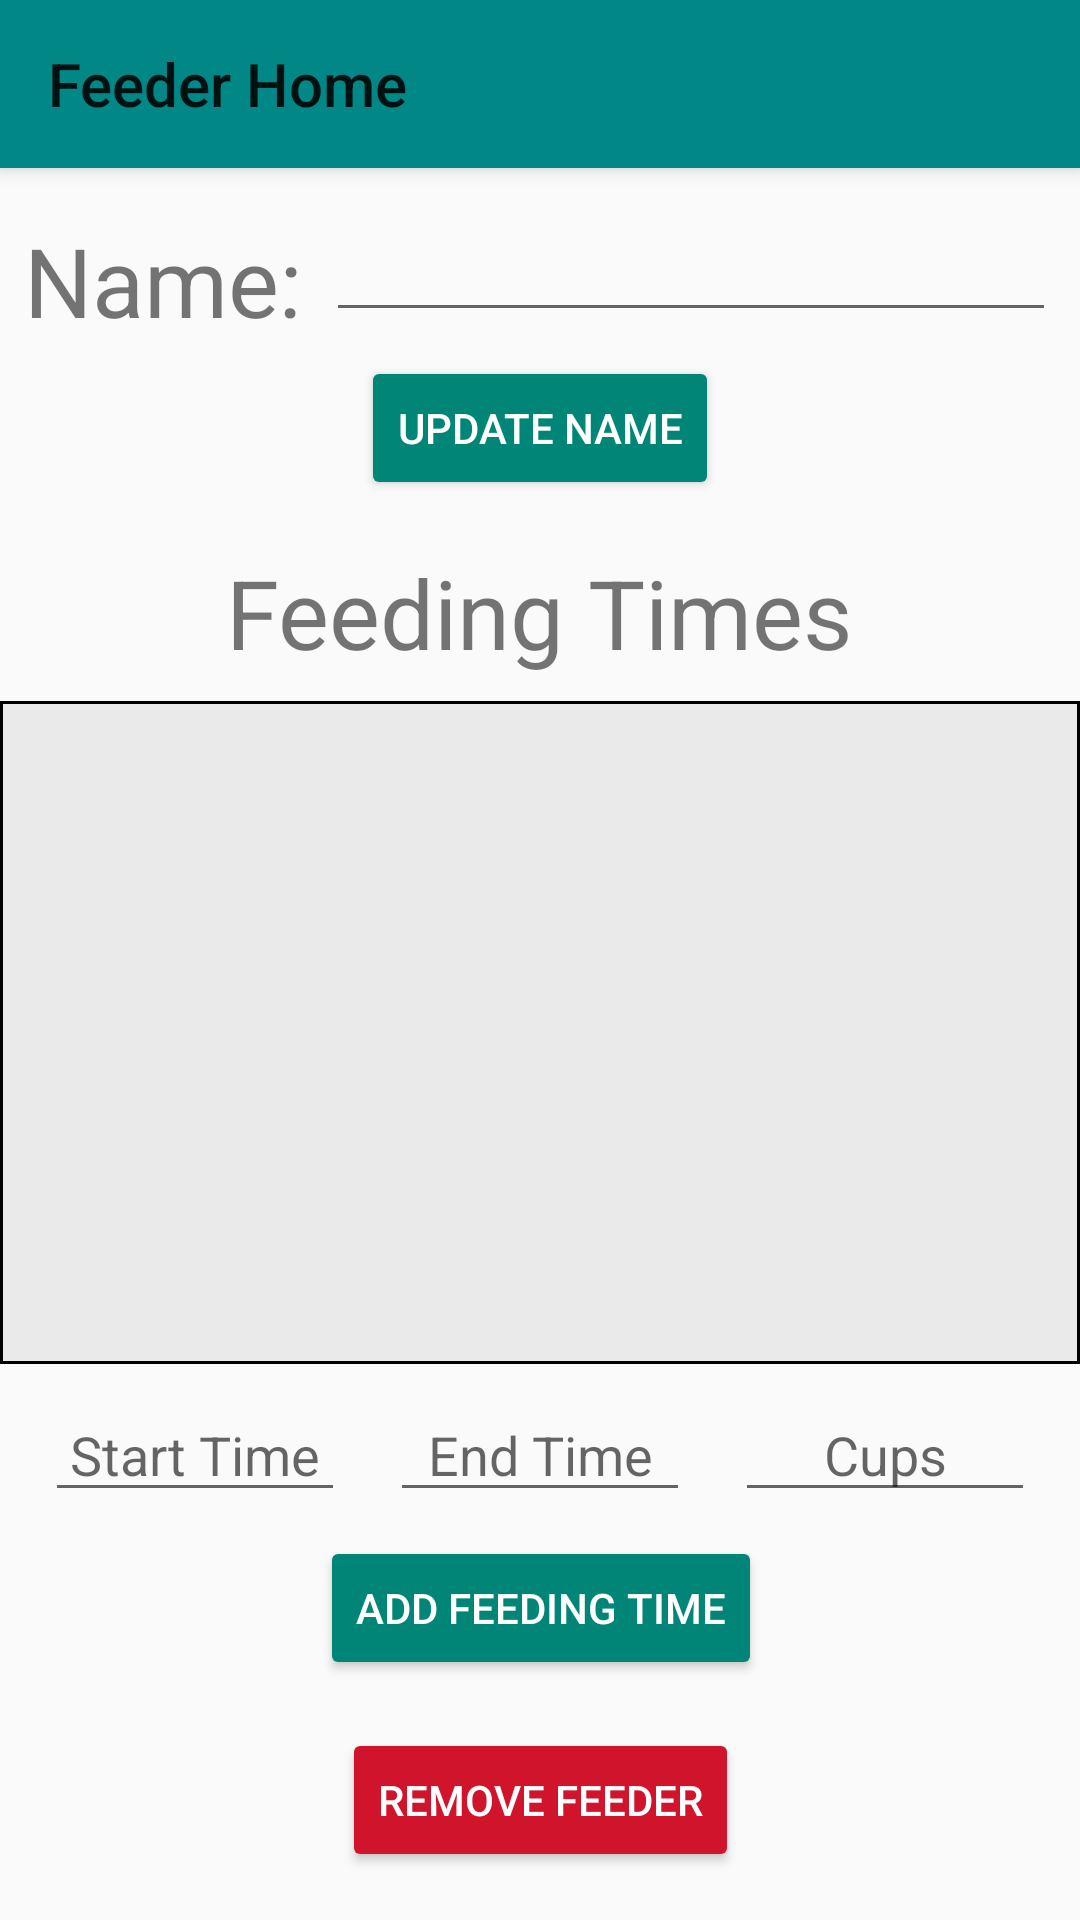

Android layout source for this screen:
<!-- AndroidManifest.xml: application theme Theme.FeedTheBeast -->
<!-- res/layout/activity_feeder_home.xml -->
<?xml version="1.0" encoding="utf-8"?>
<androidx.constraintlayout.widget.ConstraintLayout xmlns:android="http://schemas.android.com/apk/res/android"
    xmlns:app="http://schemas.android.com/apk/res-auto"
    xmlns:tools="http://schemas.android.com/tools"
    android:layout_width="match_parent"
    android:layout_height="match_parent"
    tools:context=".FeederHome">

    <androidx.appcompat.widget.Toolbar
        android:id="@+id/tb_FeederHome"
        android:layout_width="match_parent"
        android:layout_height="wrap_content"
        android:background="@color/teal_700"
        android:elevation="4dp"
        android:minHeight="?attr/actionBarSize"
        app:layout_constraintEnd_toEndOf="parent"
        app:layout_constraintStart_toStartOf="parent"
        app:layout_constraintTop_toTopOf="parent"
        app:title="Feeder Home" />

    <TextView
        android:id="@+id/tv_FeederHome_Name"
        android:layout_width="0dp"
        android:layout_height="wrap_content"
        android:layout_marginStart="8dp"
        android:layout_marginTop="16dp"
        android:text="Name:"
        android:textSize="32sp"
        app:layout_constraintStart_toStartOf="parent"
        app:layout_constraintTop_toBottomOf="@+id/tb_FeederHome" />

    <EditText
        android:id="@+id/et_FeederName"
        android:layout_width="0dp"
        android:layout_height="wrap_content"
        android:layout_marginStart="8dp"
        android:layout_marginEnd="8dp"
        android:digits="@string/alphanumericcustom"
        android:ems="10"
        android:inputType="textFilter|textCapSentences"
        android:maxLength="32"
        android:textSize="16sp"
        app:layout_constraintEnd_toEndOf="parent"
        app:layout_constraintStart_toEndOf="@+id/tv_FeederHome_Name"
        app:layout_constraintTop_toTopOf="@+id/tv_FeederHome_Name" />

    <Button
        android:id="@+id/btn_FeederHome_Save"
        style="@style/Widget.AppCompat.Button.Colored"
        android:layout_width="wrap_content"
        android:layout_height="wrap_content"
        android:layout_marginTop="8dp"
        android:text="Update Name"
        android:theme="@style/Theme.FeedTheBeast"
        app:layout_constraintEnd_toEndOf="parent"
        app:layout_constraintStart_toStartOf="parent"
        app:layout_constraintTop_toBottomOf="@+id/et_FeederName" />

    <androidx.recyclerview.widget.RecyclerView
        android:id="@+id/rv_FeederHome"
        android:layout_width="0dp"
        android:layout_height="0dp"
        android:layout_marginTop="8dp"
        android:layout_marginBottom="8dp"
        android:background="@drawable/border"
        app:layout_constraintBottom_toTopOf="@+id/et_FeederHome_StartTime"
        app:layout_constraintEnd_toEndOf="parent"
        app:layout_constraintHorizontal_bias="0.0"
        app:layout_constraintStart_toStartOf="parent"
        app:layout_constraintTop_toBottomOf="@+id/tv_FeederHome_FeedingTimes" />

    <TextView
        android:id="@+id/tv_FeederHome_FeedingTimes"
        android:layout_width="wrap_content"
        android:layout_height="wrap_content"
        android:layout_marginTop="16dp"
        android:text="Feeding Times"
        android:textSize="32sp"
        app:layout_constraintEnd_toEndOf="parent"
        app:layout_constraintStart_toStartOf="parent"
        app:layout_constraintTop_toBottomOf="@+id/btn_FeederHome_Save" />

    <EditText
        android:id="@+id/et_FeederHome_StartTime"
        android:layout_width="100dp"
        android:layout_height="wrap_content"
        android:ems="10"
        android:focusable="false"
        android:hint="Start Time"
        android:singleLine="true"
        android:textAlignment="center"
        app:layout_constraintEnd_toStartOf="@+id/et_FeederHome_EndTime"
        app:layout_constraintStart_toStartOf="parent"
        app:layout_constraintTop_toTopOf="@+id/et_FeederHome_EndTime" />

    <EditText
        android:id="@+id/et_FeederHome_EndTime"
        android:layout_width="100dp"
        android:layout_height="wrap_content"
        android:ems="10"
        android:focusable="false"
        android:hint="End Time"
        android:singleLine="true"
        android:textAlignment="center"
        app:layout_constraintEnd_toEndOf="parent"
        app:layout_constraintStart_toStartOf="parent"
        app:layout_constraintTop_toBottomOf="@+id/rv_FeederHome" />

    <EditText
        android:id="@+id/et_FeederHome_Cups"
        android:layout_width="100dp"
        android:layout_height="wrap_content"
        android:ems="10"
        android:hint="Cups"
        android:inputType="number|numberDecimal"
        android:maxLength="5"
        android:singleLine="true"
        android:textAlignment="center"
        app:layout_constraintEnd_toEndOf="parent"
        app:layout_constraintStart_toEndOf="@+id/et_FeederHome_EndTime"
        app:layout_constraintTop_toTopOf="@+id/et_FeederHome_EndTime" />

    <Button
        android:id="@+id/btn_FeederHome_Add"
        style="@style/Widget.AppCompat.Button.Colored"
        android:layout_width="wrap_content"
        android:layout_height="wrap_content"
        android:layout_marginTop="8dp"
        android:layout_marginBottom="16dp"
        android:text="Add Feeding Time"
        android:theme="@style/Theme.FeedTheBeast"
        app:layout_constraintBottom_toTopOf="@+id/btn_FeederHome_Remove"
        app:layout_constraintEnd_toEndOf="parent"
        app:layout_constraintHorizontal_bias="0.501"
        app:layout_constraintStart_toStartOf="parent"
        app:layout_constraintTop_toBottomOf="@+id/et_FeederHome_EndTime"
        app:layout_constraintVertical_bias="1.0" />

    <Button
        android:id="@+id/btn_FeederHome_Remove"
        style="@style/Widget.AppCompat.Button.Colored"
        android:layout_width="wrap_content"
        android:layout_height="wrap_content"
        android:layout_marginBottom="16dp"
        android:backgroundTint="#CF142B"
        android:text="Remove Feeder"
        android:theme="@style/Theme.FeedTheBeast"
        app:layout_constraintBottom_toBottomOf="parent"
        app:layout_constraintEnd_toEndOf="parent"
        app:layout_constraintStart_toStartOf="parent" />

</androidx.constraintlayout.widget.ConstraintLayout>
<!-- resources referenced by this layout -->
<resources>
  <!-- drawable border (drawable) -->
  <?xml version="1.0" encoding="utf-8"?>
  <shape xmlns:android="http://schemas.android.com/apk/res/android" android:shape="rectangle" >
      <solid android:color="#FFEAEAEA"/>
      <stroke android:width="1dip" android:color="#000000"/>
  </shape>
  <style name="Theme.FeedTheBeast" parent="Theme.AppCompat.Light.NoActionBar">
  
      </style>
  <!-- not gathered from this repository: default colours our renderer supplied (Android Studio template values) -->
  <color name="teal_700">#FF018786</color>
</resources>
